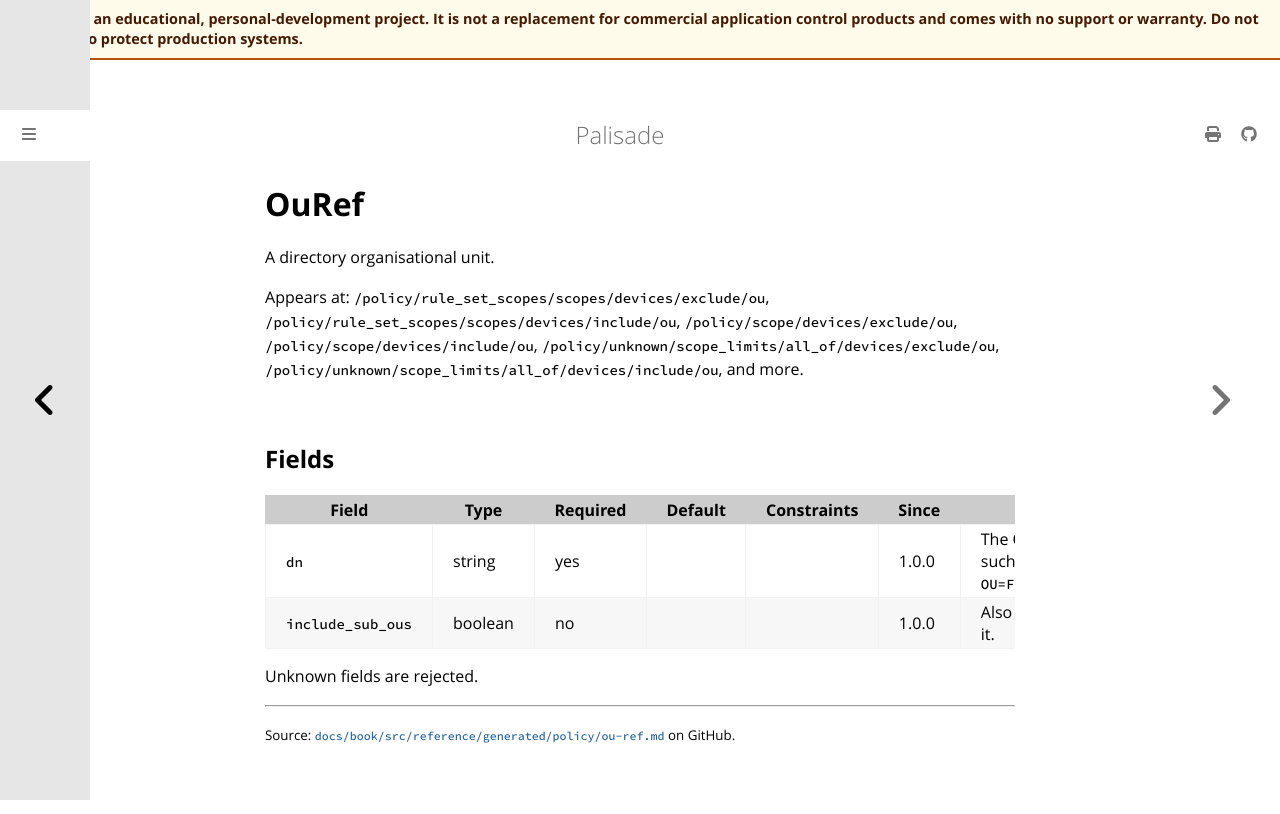

repository: jusso-dev/palisade · page: latest/docs/book/src/reference/generated/policy/ou-ref.html · generator: mdbook

# OuRef

<!-- Generated by `cargo xtask docs generate` from `schemas/policy/v1.json`. Do not edit by hand. -->

A directory organisational unit.

Appears at: `/policy/rule_set_scopes/scopes/devices/exclude/ou`, `/policy/rule_set_scopes/scopes/devices/include/ou`, `/policy/scope/devices/exclude/ou`, `/policy/scope/devices/include/ou`, `/policy/unknown/scope_limits/all_of/devices/exclude/ou`, `/policy/unknown/scope_limits/all_of/devices/include/ou`, and more.

## Fields

| Field | Type | Required | Default | Constraints | Since | Description |
|---|---|---|---|---|---|---|
| `dn` | string | yes |  |  | 1.0.0 | The OU's distinguished name, such as `OU=Finance,DC=corp,DC=example`. |
| `include_sub_ous` | boolean | no |  |  | 1.0.0 | Also match devices in OUs below it. |

Unknown fields are rejected.
